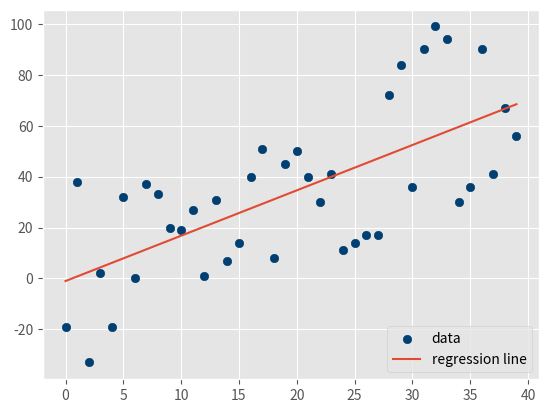

The script that saved this image:
#Python Machine Learning tutorial
#Part 9 - Creating Sample Data

#Mathematically we know the R squared value will be lower when the best-fit line is worse, and higher (closer to 1), when the best fit line is better. The goal is to generate a sample dataset where we can dictate the parameters to either improve or decrease the R squard value and the best fit line

from statistics import mean
import numpy as np
import random #to generate random datasets
import matplotlib.pyplot as plt
from matplotlib import style
style.use('ggplot')

#hm - how many data points we want in a set
#variance - amount that dictates how far each data point can be from the previous data point
#step - how far to step on average per point, default is 2
#correlation - options are False, positive (pos), or negative (neg)
def create_dataset(hm,variance,step=2,correlation=False):
    val = 1
    ys = []
    #iterate through the range and generate sample y values by appending the current value plus a random range of the negative variance to positive variance
    for i in range(hm):
        y = val + random.randrange(-variance,variance)
        ys.append(y)
        if correlation and correlation == 'pos':
            val+=step
        elif correlation and correlation == 'neg':
            val-=step
    #create sample x values
    xs = [i for i in range(len(ys))]

    return np.array(xs, dtype=np.float64),np.array(ys,dtype=np.float64)

#best fit line code from previous section
def best_fit_slope_and_intercept(xs,ys):
    m = (((mean(xs)*mean(ys)) - mean(xs*ys)) /
         ((mean(xs)*mean(xs)) - mean(xs*xs)))

    b = mean(ys) - m*mean(xs)

    return m, b

#coefficient of determination code from previous section - to check for the accuracy and reliability of our best-fit line
def coefficient_of_determination(ys_orig,ys_line):
    y_mean_line = [mean(ys_orig) for y in ys_orig]

    squared_error_regr = sum((ys_line - ys_orig) * (ys_line - ys_orig))
    squared_error_y_mean = sum((y_mean_line - ys_orig) * (y_mean_line - ys_orig))

    print(squared_error_regr)
    print(squared_error_y_mean)

    r_squared = 1 - (squared_error_regr/squared_error_y_mean)

    return r_squared

#generates the random sample dataset
xs, ys = create_dataset(40,40,2,correlation='pos')
#xs, ys = create_dataset(40,10,2,correlation='pos') #lower variance to improve tightness of correlation
#xs, ys = create_dataset(40,10,2,correlation='neg') #negative correlation
#xs, ys = create_dataset(40,10,2,correlation=False) #remove correlation
m, b = best_fit_slope_and_intercept(xs,ys)
regression_line = [(m*x)+b for x in xs]
r_squared = coefficient_of_determination(ys,regression_line)
#higher r squared value = better best fit line
print(r_squared)

#plot the dataset with regressionline
plt.scatter(xs,ys,color='#003F72', label = 'data')
plt.plot(xs, regression_line, label = 'regression line')
plt.legend(loc=4)
plt.show()

#Output
#First Run: 22899.217729831144, 46633.975000000006, 0.5089584850995195
